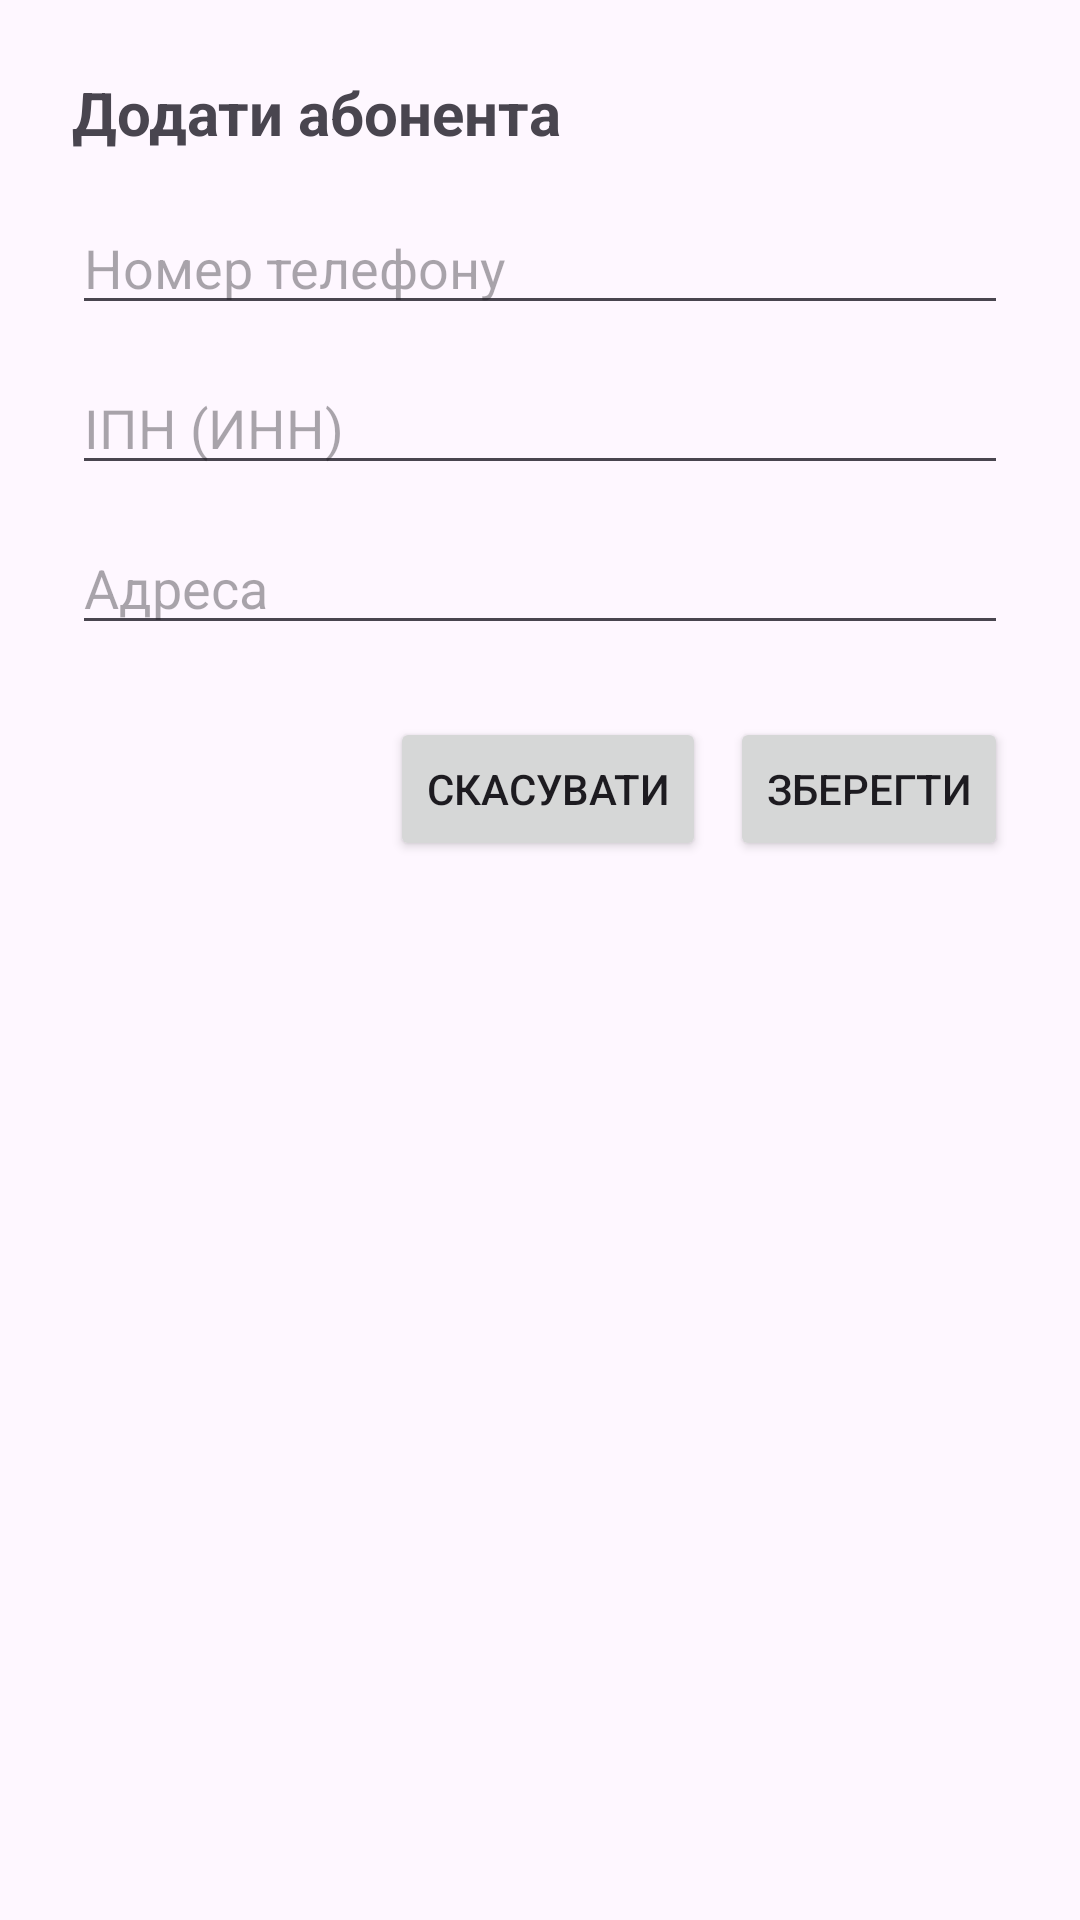

Android layout source for this screen:
<!-- AndroidManifest.xml: application theme Theme.CallAccounting -->
<!-- res/layout/dialog_add_abonent.xml -->
<?xml version="1.0" encoding="utf-8"?>
<LinearLayout xmlns:android="http://schemas.android.com/apk/res/android"
    android:layout_width="match_parent"
    android:layout_height="wrap_content"
    android:orientation="vertical"
    android:padding="24dp">

    <TextView
        android:layout_width="wrap_content"
        android:layout_height="wrap_content"
        android:text="Додати абонента"
        android:textSize="20sp"
        android:textStyle="bold"
        android:layout_marginBottom="16dp"/>

    <EditText
        android:id="@+id/et_phone"
        android:layout_width="match_parent"
        android:layout_height="wrap_content"
        android:hint="Номер телефону"
        android:inputType="phone"
        android:layout_marginBottom="12dp"/>

    <EditText
        android:id="@+id/et_inn"
        android:layout_width="match_parent"
        android:layout_height="wrap_content"
        android:hint="ІПН (ИНН)"
        android:inputType="number"
        android:layout_marginBottom="12dp"/>

    <EditText
        android:id="@+id/et_address"
        android:layout_width="match_parent"
        android:layout_height="wrap_content"
        android:hint="Адреса"
        android:layout_marginBottom="24dp"/>

    <LinearLayout
        android:layout_width="match_parent"
        android:layout_height="wrap_content"
        android:orientation="horizontal"
        android:gravity="end">

        <Button
            android:id="@+id/btn_cancel"
            android:layout_width="wrap_content"
            android:layout_height="wrap_content"
            android:text="Скасувати"
            android:layout_marginEnd="8dp"/>

        <Button
            android:id="@+id/btn_save"
            android:layout_width="wrap_content"
            android:layout_height="wrap_content"
            android:text="Зберегти"/>

    </LinearLayout>

</LinearLayout>
<!-- resources referenced by this layout -->
<resources>
  <style name="Theme.CallAccounting" parent="Base.Theme.CallAccounting" />
  <style name="Base.Theme.CallAccounting" parent="Theme.Material3.DayNight.NoActionBar">
          
          
      </style>
</resources>
